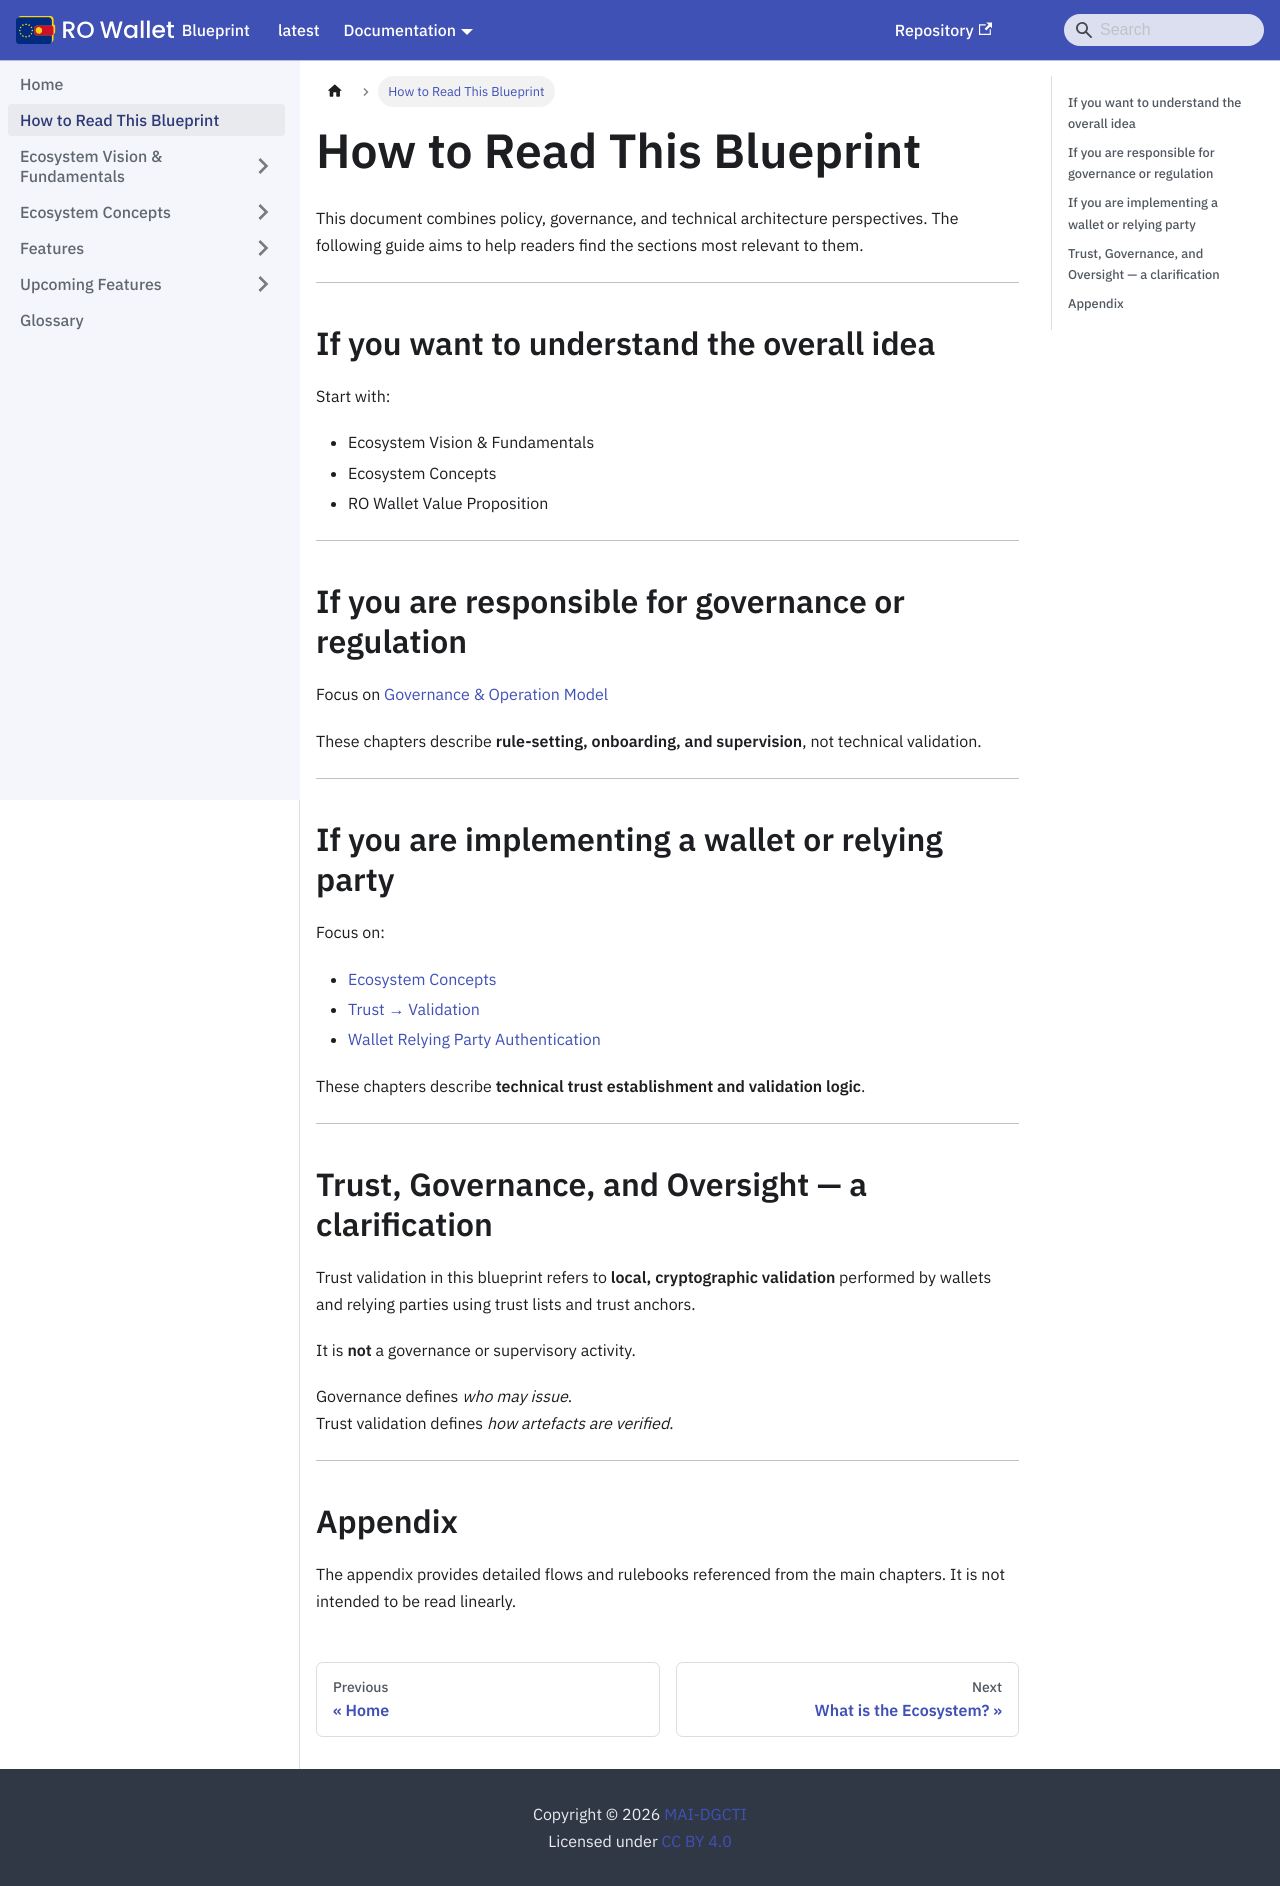

repository: Ministerul-Afacerilor-Interne/rowallet-blueprint · page: how-to-read-the-blueprint/index.html · generator: docusaurus

---
format: md
---
<!-- RO modification: How to Read This Blueprint -->
# How to Read This Blueprint

This document combines policy, governance, and technical architecture perspectives. The following guide aims to help readers find the sections most relevant to them.

---

## If you want to understand the overall idea

Start with:

- Ecosystem Vision & Fundamentals
- Ecosystem Concepts
- RO Wallet Value Proposition

---

## If you are responsible for governance or regulation

Focus on [Governance & Operation Model](./content/ecosystem-vision-and-fundamentals/governance-and-operation-model.md)

These chapters describe **rule-setting, onboarding, and supervision**, not technical validation.

---

## If you are implementing a wallet or relying party

Focus on:

- [Ecosystem Concepts](./content/ecosystem-concepts/introduction-and-goals.md)
- [Trust → Validation](./content/ecosystem-concepts/trust/trust-validation.md)
- [Wallet Relying Party Authentication](./content/ecosystem-concepts/trust/wallet-relying-party-authentication.md)

These chapters describe **technical trust establishment and validation logic**.

---

## Trust, Governance, and Oversight — a clarification

Trust validation in this blueprint refers to **local, cryptographic validation** performed by wallets and relying parties using trust lists and trust anchors.

It is **not** a governance or supervisory activity.

Governance defines _who may issue_.  
Trust validation defines _how artefacts are verified_.

---

## Appendix

The appendix provides detailed flows and rulebooks referenced from the main chapters. It is not intended to be read linearly.
